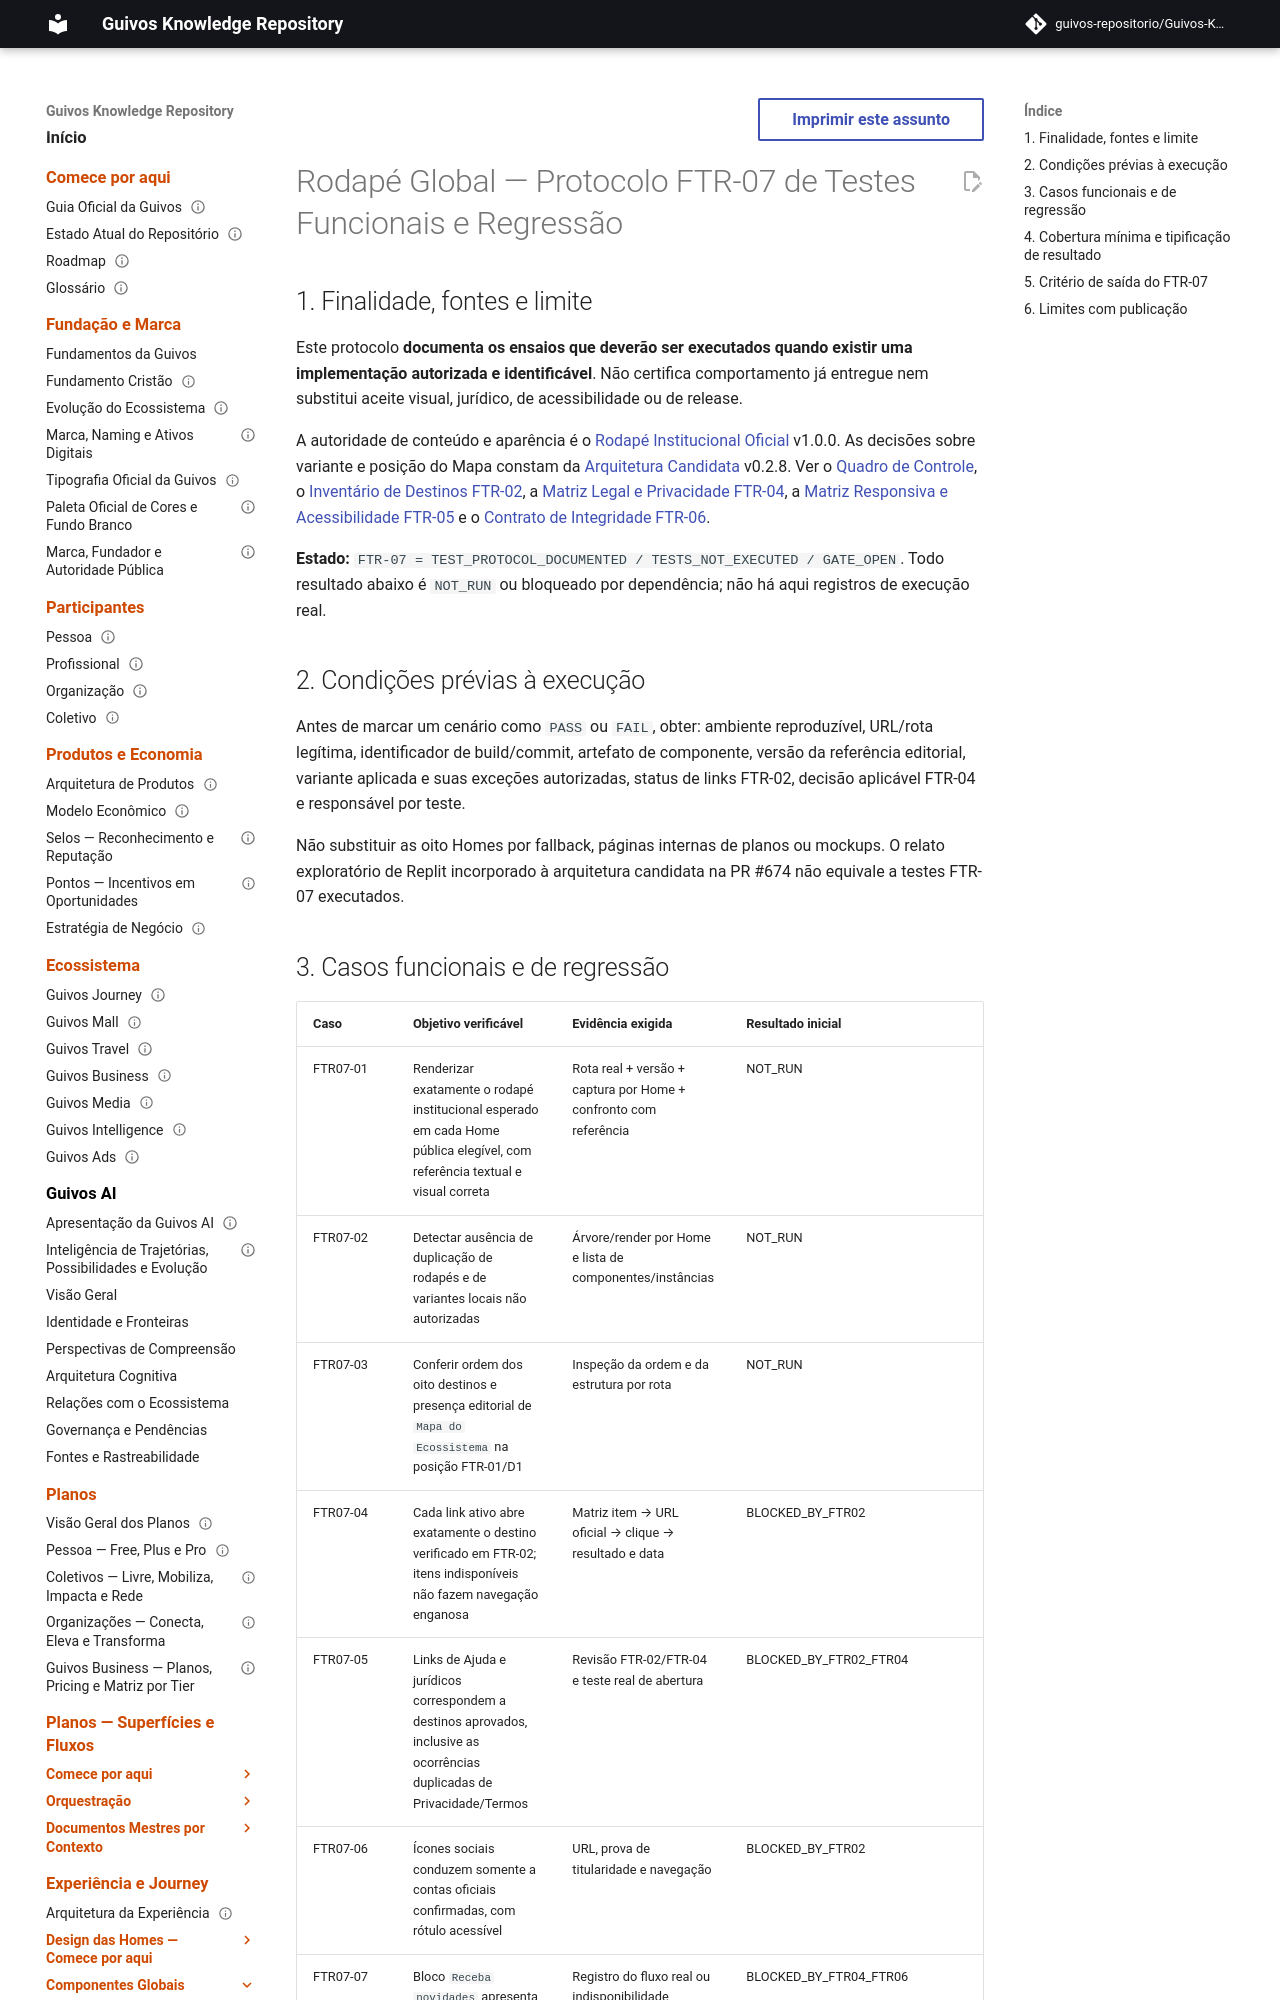

repository: guivos-repositorio/Guivos-Knowledge-Repository · page: experience-architecture/global-footer-ftr07-functional-regression-protocol/index.html · generator: mkdocs

---
id: GKR-UX-GLOBAL-FOOTER-FTR07-001
title: Rodapé Global — Protocolo de Testes Funcionais e Regressão FTR-07
status: proposed
version: 0.1.0
owner: Experience Architecture
last_updated: 2026-10-16
normative: false
scope: footer-functional-test-evidence
depends_on:
  - GKR-UX-GLOBAL-FOOTER-001
  - GKR-UX-GLOBAL-FOOTER-SURFACE-001
  - GKR-UX-GLOBAL-FOOTER-FTR-TRACKER-001
  - GKR-UX-GLOBAL-FOOTER-FTR02-001
  - GKR-UX-GLOBAL-FOOTER-FTR04-001
  - GKR-UX-GLOBAL-FOOTER-FTR05-001
  - GKR-UX-GLOBAL-FOOTER-FTR06-001
---

# Rodapé Global — Protocolo FTR-07 de Testes Funcionais e Regressão

## 1. Finalidade, fontes e limite

Este protocolo **documenta os ensaios que deverão ser executados quando existir uma implementação autorizada e identificável**. Não certifica comportamento já entregue nem substitui aceite visual, jurídico, de acessibilidade ou de release.

A autoridade de conteúdo e aparência é o [Rodapé Institucional Oficial](global-institutional-footer.md) v1.0.0. As decisões sobre variante e posição do Mapa constam da [Arquitetura Candidata](global-footer-surface-candidate.md) v0.2.8. Ver o [Quadro de Controle](global-footer-ftr-control-board.md), o [Inventário de Destinos FTR-02](global-footer-ftr02-destination-inventory.md), a [Matriz Legal e Privacidade FTR-04](global-footer-ftr04-legal-privacy-review.md), a [Matriz Responsiva e Acessibilidade FTR-05](global-footer-ftr05-responsive-accessibility-matrix.md) e o [Contrato de Integridade FTR-06](global-footer-ftr06-implementation-integrity.md).

**Estado:** `FTR-07 = TEST_PROTOCOL_DOCUMENTED / TESTS_NOT_EXECUTED / GATE_OPEN`. Todo resultado abaixo é `NOT_RUN` ou bloqueado por dependência; não há aqui registros de execução real.

## 2. Condições prévias à execução

Antes de marcar um cenário como `PASS` ou `FAIL`, obter: ambiente reproduzível, URL/rota legítima, identificador de build/commit, artefato de componente, versão da referência editorial, variante aplicada e suas exceções autorizadas, status de links FTR-02, decisão aplicável FTR-04 e responsável por teste.

Não substituir as oito Homes por fallback, páginas internas de planos ou mockups. O relato exploratório de Replit incorporado à arquitetura candidata na PR #674 não equivale a testes FTR-07 executados.
